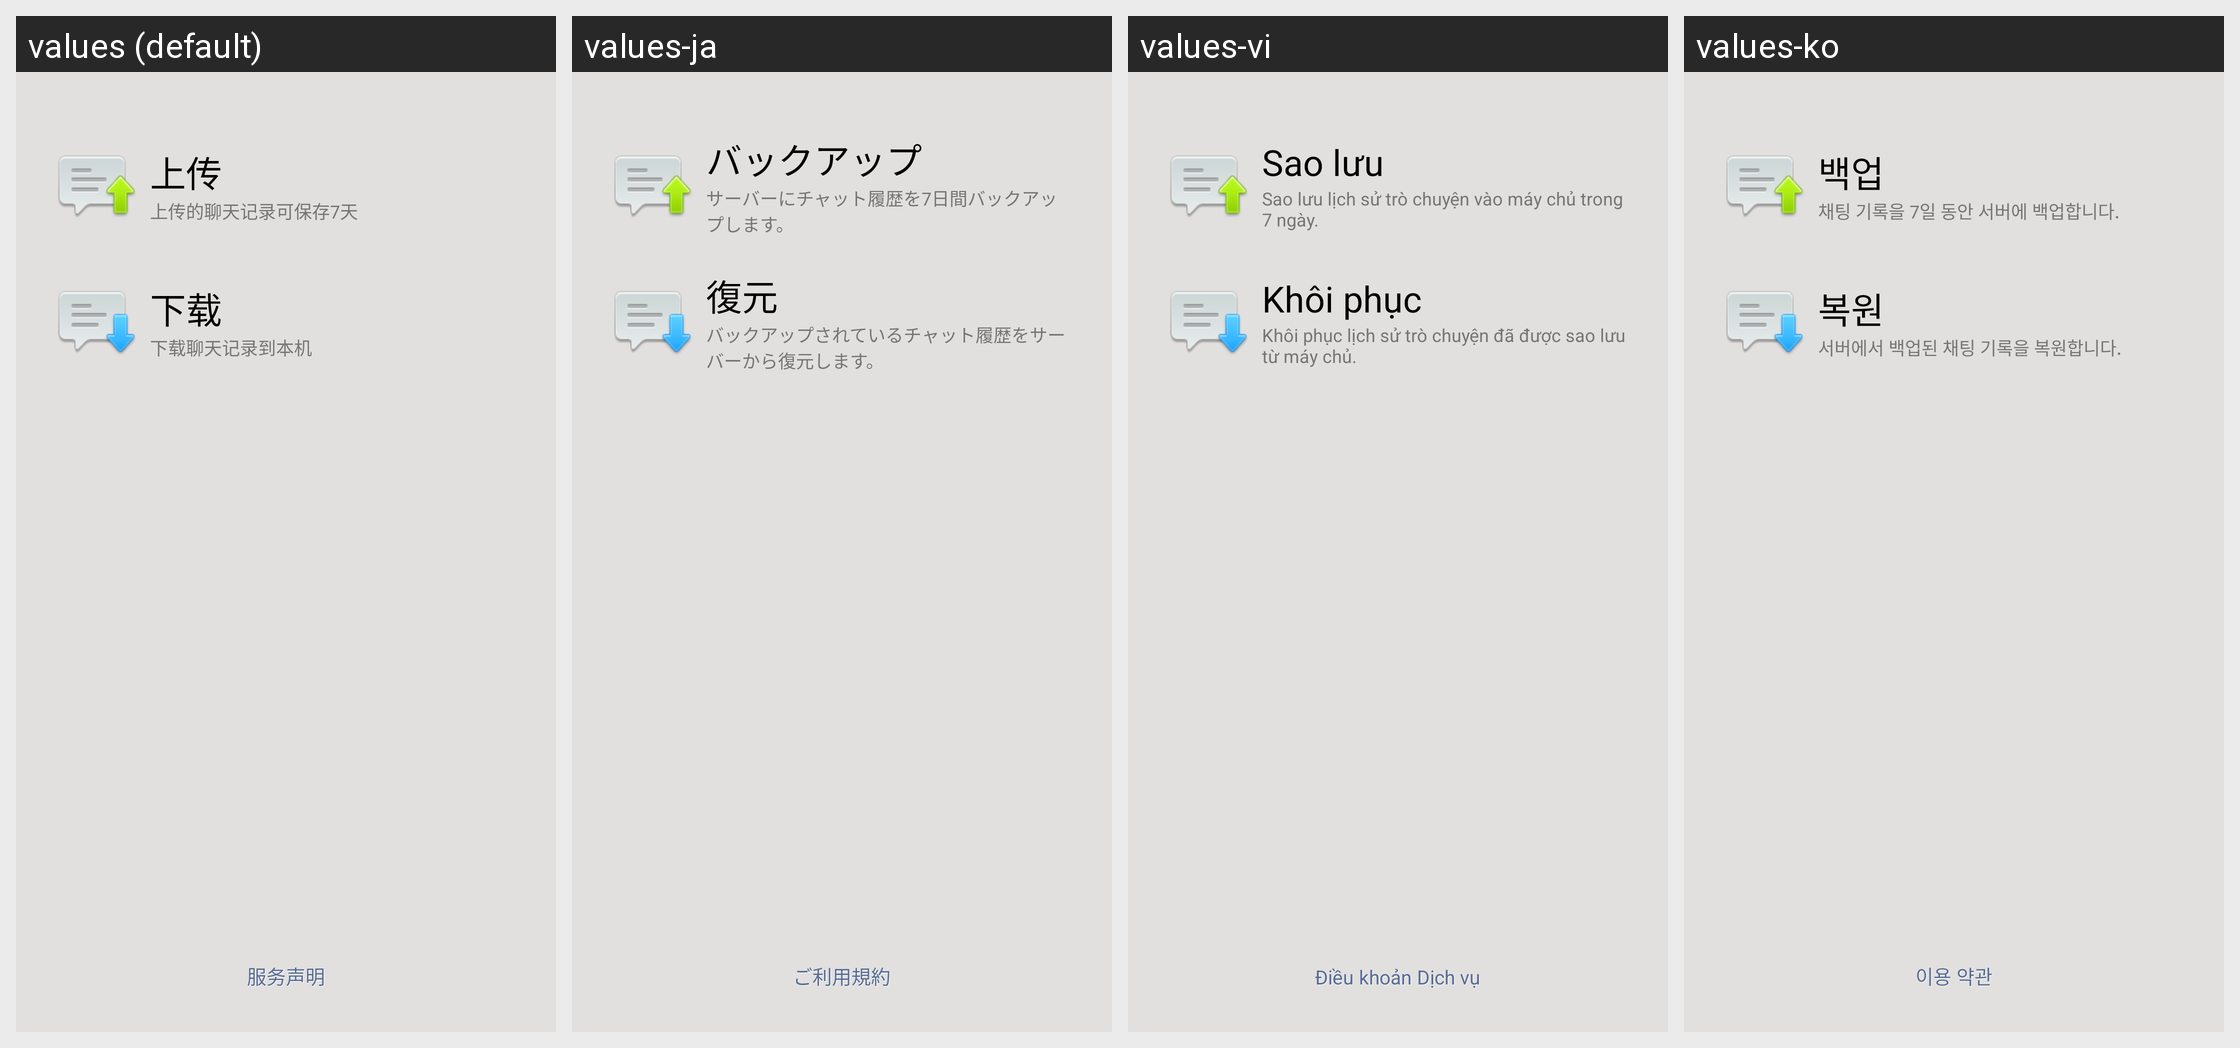

Translations of the strings shown on this Android screen, per locale in the grid:
Android screen res/layout/bak_chat.xml rendered under 4 locales, left to right: values (default), values-ja, values-vi, values-ko. Device: Nexus 5 (rendered at 1080×1920; each locale shown at half size, 540×960, under a caption strip naming it); theme MMTheme.Basic.
Other locales in the repository, not shown: values-ar, values-en, values-es, values-in, values-it, values-iw, values-ms, values-pl, values-pt, values-ru, values-tr, values-zh-rCN, values-zh-rTW.
Strings drawn on this screen, with the default value and each locale's value (text and hints the layout hard-codes, and strings that could not be matched under every locale, appear in the picture but are not listed):

bak_chat_upload_btn
  values: 上传
  values-ja: バックアップ
  values-vi: Sao lưu
  values-ko: 백업

bak_chat_upload_desc
  values: 上传的聊天记录可保存7天
  values-ja: サーバーにチャット履歴を7日間バックアップします。
  values-vi: Sao lưu lịch sử trò chuyện vào máy chủ trong 7 ngày.
  values-ko: 채팅 기록을 7일 동안 서버에 백업합니다.

bak_chat_recover_btn
  values: 下载
  values-ja: 復元
  values-vi: Khôi phục
  values-ko: 복원

bak_chat_recover_desc
  values: 下载聊天记录到本机
  values-ja: バックアップされているチャット履歴をサーバーから復元します。
  values-vi: Khôi phục lịch sử trò chuyện đã được sao lưu từ máy chủ.
  values-ko: 서버에서 백업된 채팅 기록을 복원합니다.

bak_chat_safe_tip
  values: 服务声明
  values-ja: ご利用規約
  values-vi: Điều khoản Dịch vụ
  values-ko: 이용 약관
